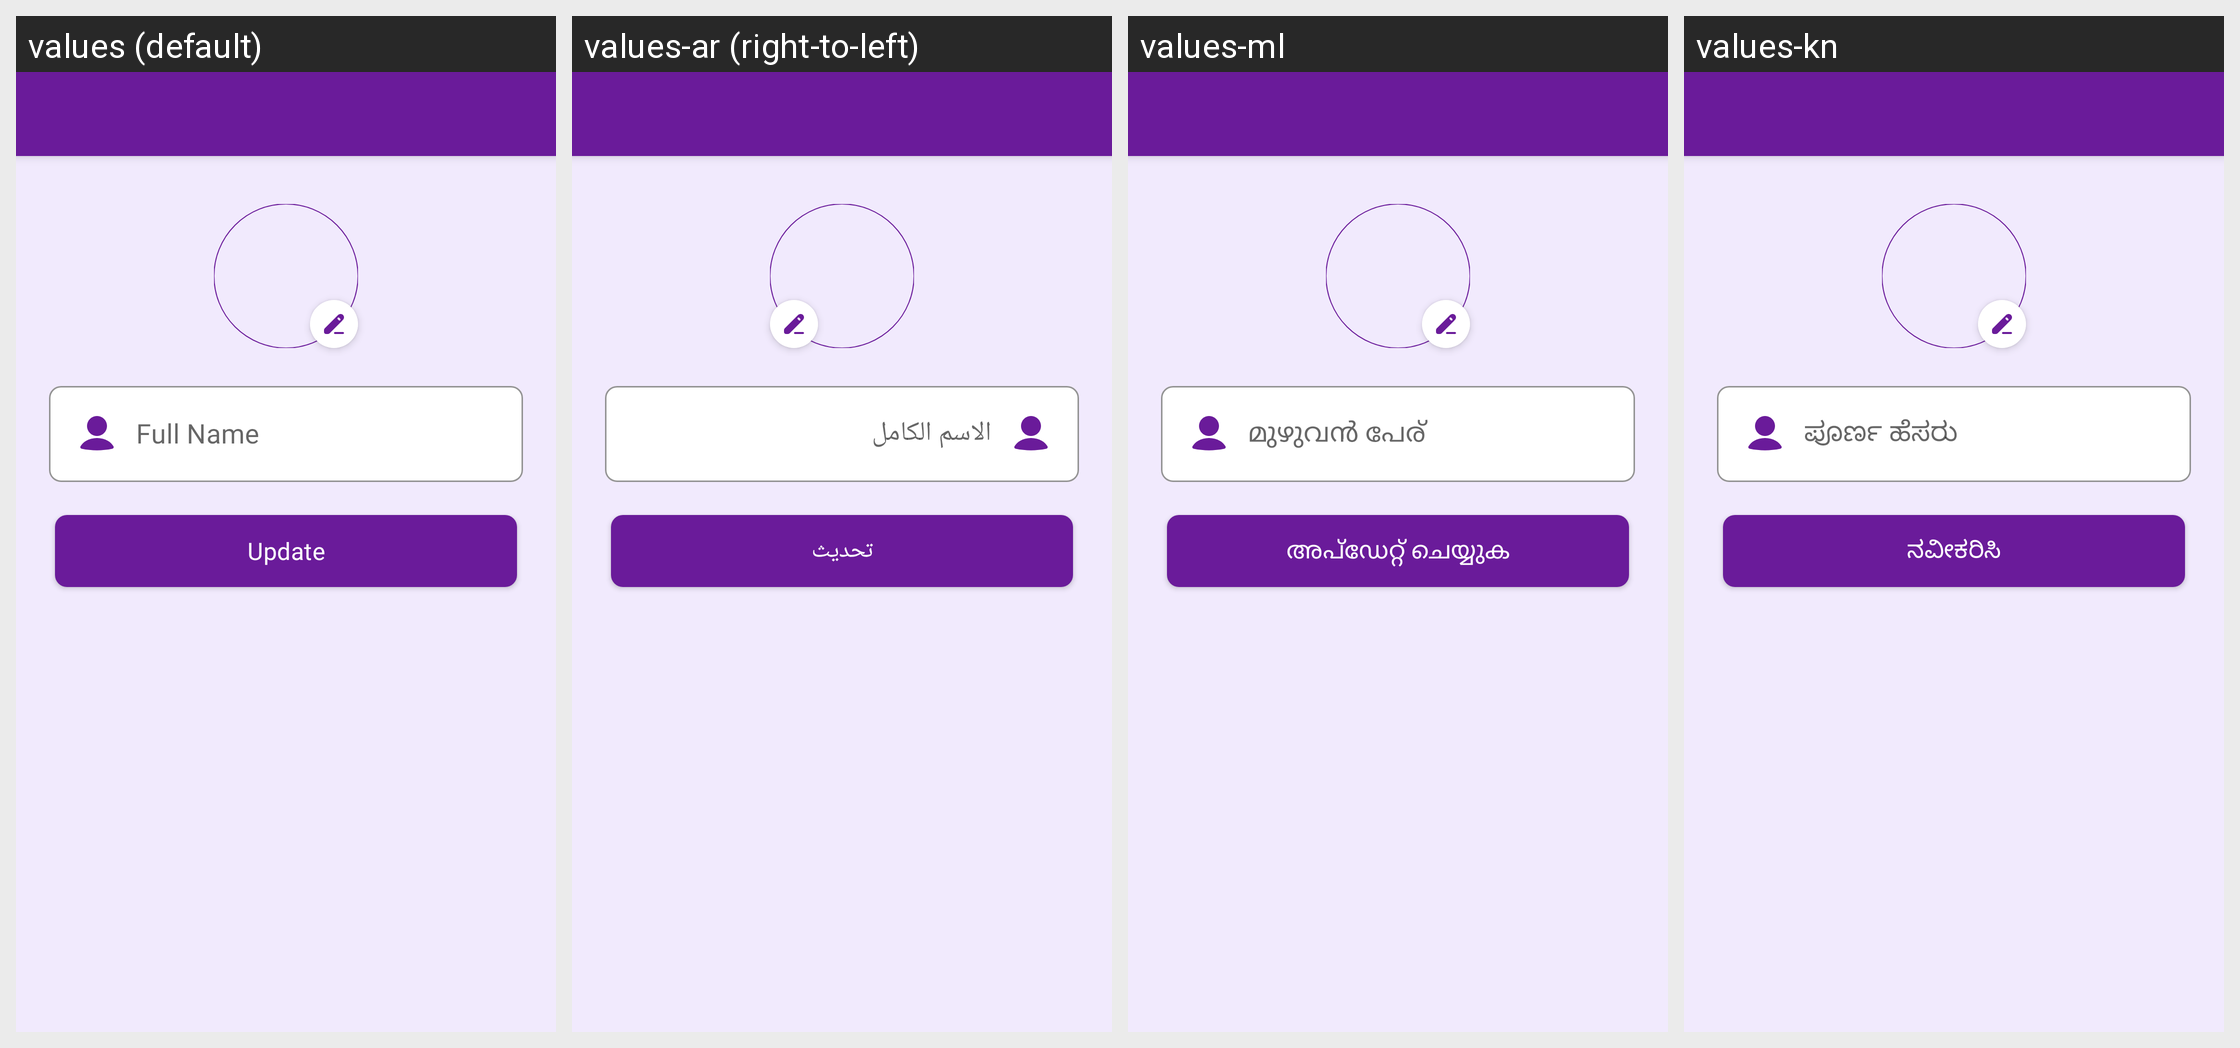

This grid shows one Android layout under several languages. Give, for every string resource on the screen, its name, the default text and each shown locale's text.
Android screen res/layout/activity_profile_edit_details.xml rendered under 4 locales, left to right: values (default), values-ar (right-to-left), values-ml, values-kn. Device: Nexus 5 (rendered at 1080×1920; each locale shown at half size, 540×960, under a caption strip naming it); theme Theme.MoneyTracker.
Other locales in the repository, not shown: values-bn, values-cs, values-de, values-el, values-es, values-fa, values-fr, values-hi, values-in, values-it, values-ja, values-ko, values-ms, values-pl, values-pt-rBR, values-ro, values-ru, values-ta-rIN, values-te, values-th, values-tr, values-uk, values-vi, values-zh-rCN, values-zh-rTW.
Strings drawn on this screen, with the default value and each locale's value (text and hints the layout hard-codes, and strings that could not be matched under every locale, appear in the picture but are not listed):

full_name
  values: Full Name
  values-ar: الاسم الكامل
  values-ml: മുഴുവൻ പേര്
  values-kn: ಪೂರ್ಣ ಹೆಸರು

update
  values: Update
  values-ar: تحديث
  values-ml: അപ്ഡേറ്റ് ചെയ്യുക
  values-kn: ನವೀಕರಿಸಿ
